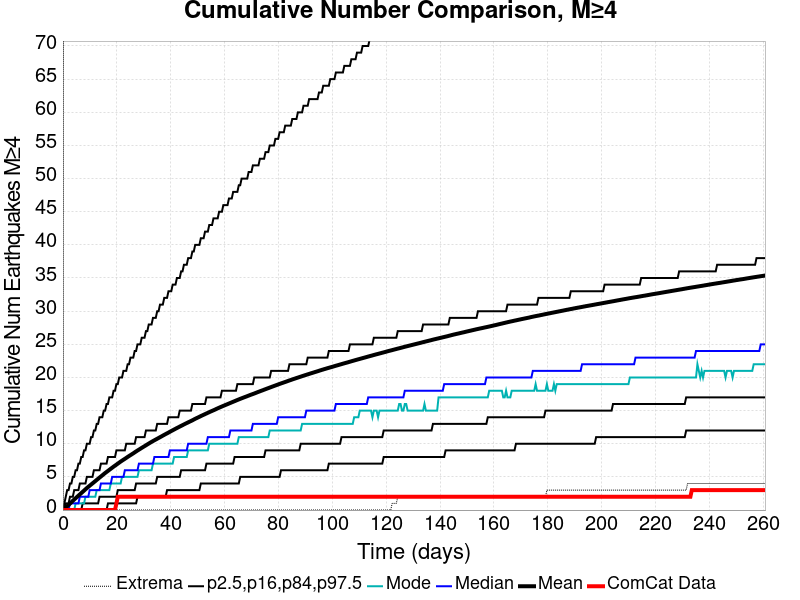

The data file committed next to this chart (first rows):
Time (days), ComCat Data, Simulation Mean, Simulation Median, Simulation Mode, Simulation Minimum, Simulation Maximum, 2.5 %-ile, 16 %-ile, 84 %-ile, 97.5 %-ile
0.0, 0.0, 0.0, 0.0, 0.0, 0.0, 0.0, 0.0, 0.0, 0.0, 0.0
0.5223, 0.0, 0.1815, 0.0, 0.0, 0.0, 251.0, 0.0, 0.0, 0.0, 1.0
1.045, 0.0, 0.3748, 0.0, 0.0, 0.0, 322.0, 0.0, 0.0, 1.0, 2.0
1.567, 0.0, 0.5773, 0.0, 0.0, 0.0, 383.0, 0.0, 0.0, 1.0, 3.0
2.089, 0.0, 0.7833, 0.0, 0.0, 0.0, 412.0, 0.0, 0.0, 1.0, 3.0
2.612, 0.0, 0.979, 1.0, 0.0, 0.0, 478.0, 0.0, 0.0, 2.0, 4.0
3.134, 0.0, 1.181, 1.0, 0.0, 0.0, 516.0, 0.0, 0.0, 2.0, 4.0
3.656, 0.0, 1.39, 1.0, 0.0, 0.0, 540.0, 0.0, 0.0, 2.0, 5.0
4.179, 0.0, 1.585, 1.0, 0.0, 0.0, 558.0, 0.0, 0.0, 3.0, 5.0
4.701, 0.0, 1.785, 1.0, 1.0, 0.0, 573.0, 0.0, 0.0, 3.0, 6.0
5.223, 0.0, 1.979, 1.0, 1.0, 0.0, 601.0, 0.0, 0.0, 3.0, 6.0
5.745, 0.0, 2.169, 1.0, 1.0, 0.0, 610.0, 0.0, 0.0, 3.0, 7.0
6.268, 0.0, 2.362, 2.0, 1.0, 0.0, 620.0, 0.0, 0.0, 4.0, 7.0
6.79, 0.0, 2.555, 2.0, 1.0, 0.0, 630.0, 0.0, 0.0, 4.0, 8.0
7.312, 0.0, 2.745, 2.0, 1.0, 0.0, 636.0, 0.0, 1.0, 4.0, 8.0
7.835, 0.0, 2.936, 2.0, 1.0, 0.0, 656.0, 0.0, 1.0, 4.0, 9.0
8.357, 0.0, 3.128, 2.0, 2.0, 0.0, 667.0, 0.0, 1.0, 4.0, 9.0
8.879, 0.0, 3.318, 2.0, 2.0, 0.0, 674.0, 0.0, 1.0, 5.0, 10.0
9.402, 0.0, 3.497, 2.0, 2.0, 0.0, 684.0, 0.0, 1.0, 5.0, 10.0
9.924, 0.0, 3.672, 3.0, 2.0, 0.0, 696.0, 0.0, 1.0, 5.0, 10.0
10.45, 0.0, 3.848, 3.0, 2.0, 0.0, 705.0, 0.0, 1.0, 5.0, 11.0
10.97, 0.0, 4.02, 3.0, 2.0, 0.0, 713.0, 0.0, 1.0, 5.0, 11.0
11.49, 0.0, 4.192, 3.0, 2.0, 0.0, 719.0, 0.0, 1.0, 6.0, 12.0
12.01, 0.0, 4.366, 3.0, 2.0, 0.0, 737.0, 0.0, 1.0, 6.0, 12.0
12.54, 0.0, 4.549, 3.0, 3.0, 0.0, 747.0, 0.0, 1.0, 6.0, 13.0
13.06, 0.0, 4.722, 3.0, 3.0, 0.0, 756.0, 0.0, 1.0, 6.0, 13.0
13.58, 0.0, 4.896, 3.0, 3.0, 0.0, 762.0, 0.0, 2.0, 6.0, 14.0
14.1, 0.0, 5.066, 4.0, 3.0, 0.0, 767.0, 0.0, 2.0, 7.0, 14.0
14.62, 0.0, 5.241, 4.0, 3.0, 0.0, 775.0, 0.0, 2.0, 7.0, 14.0
15.15, 0.0, 5.419, 4.0, 3.0, 0.0, 779.0, 0.0, 2.0, 7.0, 15.0
15.67, 0.0, 5.588, 4.0, 3.0, 0.0, 804.0, 0.0, 2.0, 7.0, 15.0
16.19, 0.0, 5.749, 4.0, 3.0, 0.0, 831.0, 0.0, 2.0, 7.0, 16.0
16.71, 0.0, 5.906, 4.0, 3.0, 0.0, 859.0, 1.0, 2.0, 8.0, 16.0
17.24, 0.0, 6.07, 4.0, 3.0, 0.0, 872.0, 1.0, 2.0, 8.0, 17.0
17.76, 0.0, 6.232, 4.0, 4.0, 0.0, 890.0, 1.0, 2.0, 8.0, 17.0
18.28, 0.0, 6.389, 5.0, 4.0, 0.0, 898.0, 1.0, 2.0, 8.0, 17.0
18.8, 0.0, 6.548, 5.0, 4.0, 0.0, 908.0, 1.0, 2.0, 8.0, 18.0
19.33, 0.0, 6.699, 5.0, 4.0, 0.0, 921.0, 1.0, 2.0, 8.0, 18.0
19.85, 1.0, 6.849, 5.0, 4.0, 0.0, 928.0, 1.0, 2.0, 9.0, 19.0
20.37, 2.0, 7.004, 5.0, 4.0, 0.0, 933.0, 1.0, 3.0, 9.0, 19.0
20.89, 2.0, 7.158, 5.0, 4.0, 0.0, 939.0, 1.0, 3.0, 9.0, 20.0
21.41, 2.0, 7.309, 5.0, 4.0, 0.0, 947.0, 1.0, 3.0, 9.0, 20.0
21.94, 2.0, 7.452, 5.0, 5.0, 0.0, 958.0, 1.0, 3.0, 9.0, 20.0
22.46, 2.0, 7.59, 5.0, 5.0, 0.0, 965.0, 1.0, 3.0, 9.0, 21.0
22.98, 2.0, 7.727, 6.0, 5.0, 0.0, 990.0, 1.0, 3.0, 9.0, 21.0
23.5, 2.0, 7.869, 6.0, 5.0, 0.0, 1019, 1.0, 3.0, 10.0, 21.0
24.03, 2.0, 8.015, 6.0, 5.0, 0.0, 1032, 1.0, 3.0, 10.0, 22.0
24.55, 2.0, 8.154, 6.0, 5.0, 0.0, 1042, 1.0, 3.0, 10.0, 22.0
25.07, 2.0, 8.287, 6.0, 5.0, 0.0, 1051, 1.0, 3.0, 10.0, 23.0
25.59, 2.0, 8.423, 6.0, 5.0, 0.0, 1088, 1.0, 3.0, 10.0, 23.0
26.12, 2.0, 8.557, 6.0, 5.0, 0.0, 1110, 1.0, 3.0, 10.0, 23.0
26.64, 2.0, 8.702, 6.0, 5.0, 0.0, 1126, 1.0, 3.0, 10.0, 24.0
27.16, 2.0, 8.844, 6.0, 5.0, 0.0, 1134, 1.0, 4.0, 11.0, 24.0
27.68, 2.0, 8.982, 6.0, 5.0, 0.0, 1146, 2.0, 4.0, 11.0, 25.0
28.2, 2.0, 9.113, 7.0, 6.0, 0.0, 1159, 2.0, 4.0, 11.0, 25.0
28.73, 2.0, 9.246, 7.0, 6.0, 0.0, 1169, 2.0, 4.0, 11.0, 25.0
29.25, 2.0, 9.381, 7.0, 6.0, 0.0, 1174, 2.0, 4.0, 11.0, 26.0
29.77, 2.0, 9.511, 7.0, 6.0, 0.0, 1177, 2.0, 4.0, 11.0, 26.0
30.29, 2.0, 9.639, 7.0, 6.0, 0.0, 1182, 2.0, 4.0, 11.0, 26.0
30.82, 2.0, 9.768, 7.0, 6.0, 0.0, 1184, 2.0, 4.0, 12.0, 27.0
... 440 more rows
